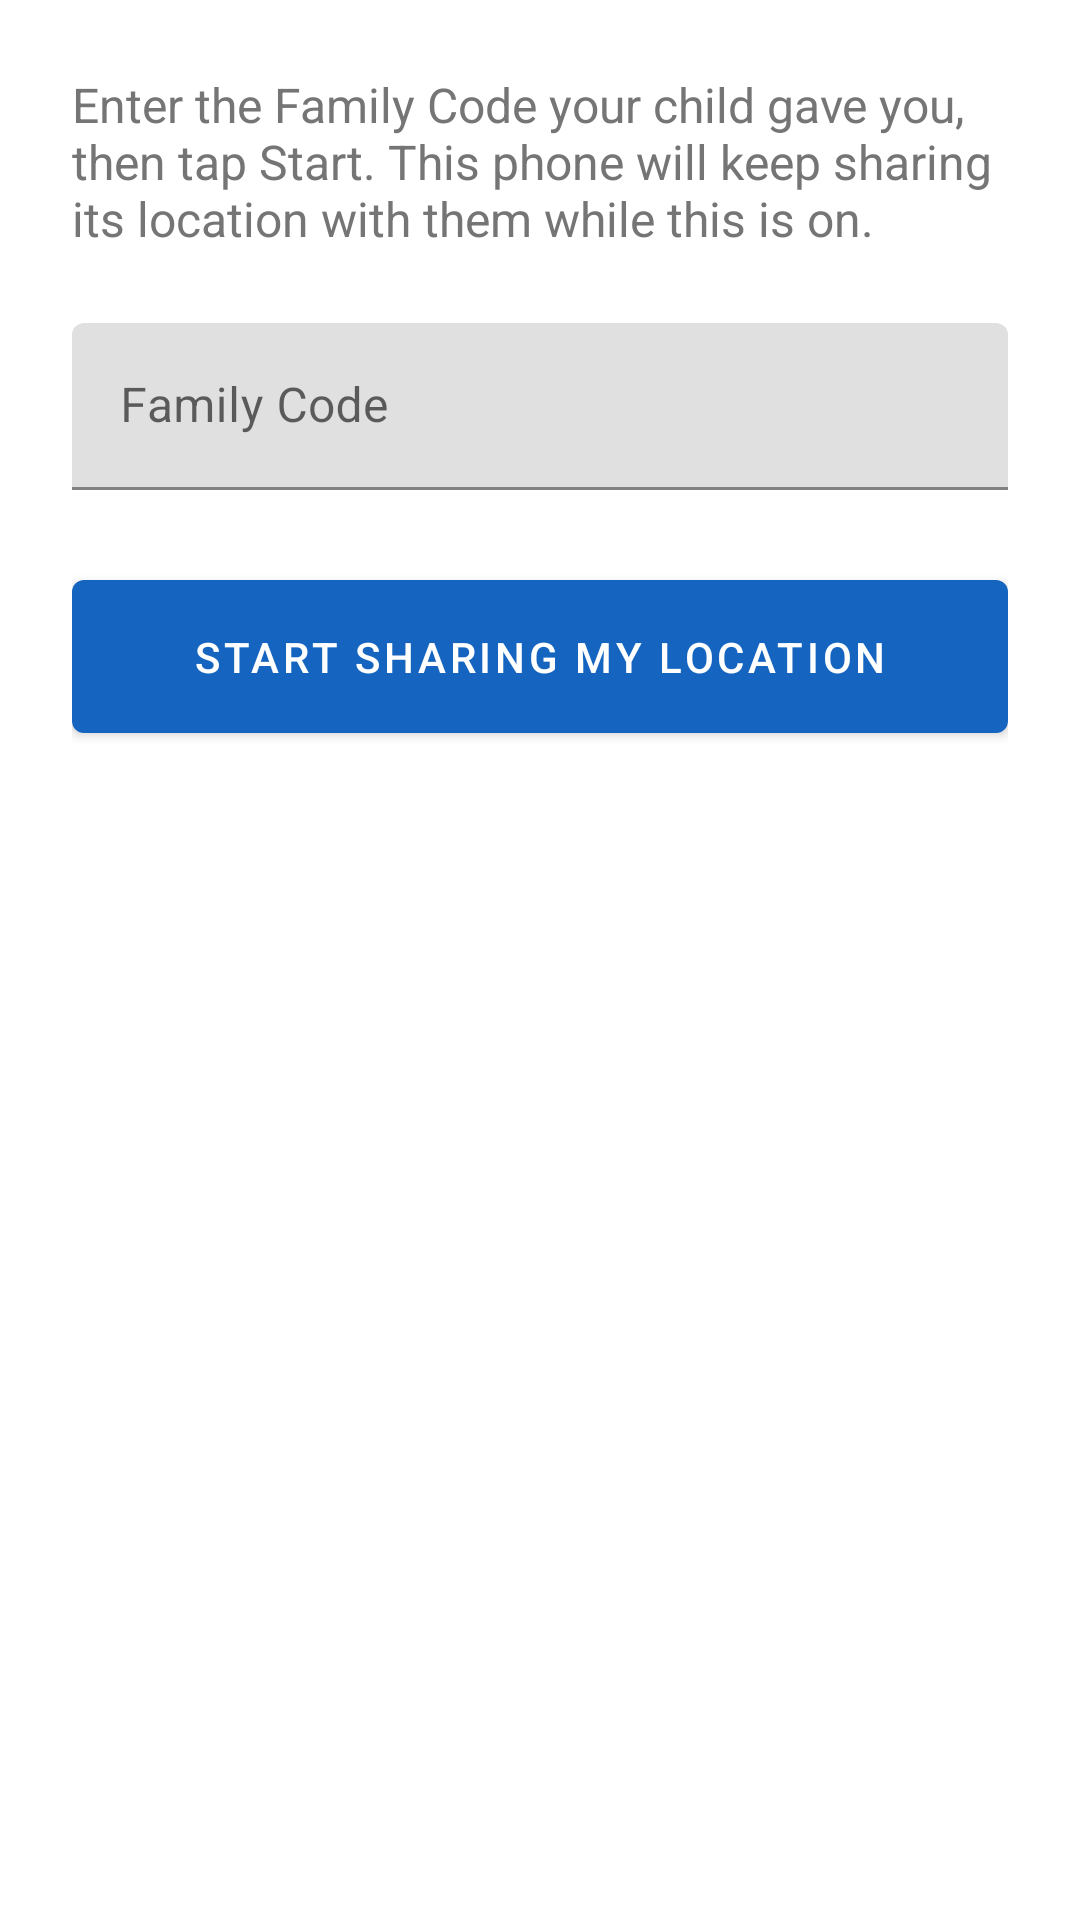

Produce the Android XML layout that renders to this screen, including the resource entries it uses.
<!-- AndroidManifest.xml: application theme Theme.LocationTracker -->
<!-- res/layout/activity_parent_setup.xml -->
<?xml version="1.0" encoding="utf-8"?>
<LinearLayout xmlns:android="http://schemas.android.com/apk/res/android"
    android:layout_width="match_parent"
    android:layout_height="match_parent"
    android:orientation="vertical"
    android:padding="24dp"
    android:background="@color/background">

    <TextView
        android:layout_width="match_parent"
        android:layout_height="wrap_content"
        android:text="@string/parent_setup_intro"
        android:textSize="16sp"
        android:textColor="@color/text_secondary"
        android:layout_marginBottom="24dp" />

    <com.google.android.material.textfield.TextInputLayout
        android:layout_width="match_parent"
        android:layout_height="wrap_content"
        android:hint="@string/parent_setup_code_hint">

        <com.google.android.material.textfield.TextInputEditText
            android:id="@+id/familyCodeInput"
            android:layout_width="match_parent"
            android:layout_height="wrap_content"
            android:inputType="textCapCharacters"
            android:maxLines="1" />

    </com.google.android.material.textfield.TextInputLayout>

    <com.google.android.material.button.MaterialButton
        android:id="@+id/startSharingButton"
        android:layout_width="match_parent"
        android:layout_height="wrap_content"
        android:layout_marginTop="24dp"
        android:padding="16dp"
        android:text="@string/parent_setup_start" />

</LinearLayout>
<!-- resources referenced by this layout -->
<resources>
  <color name="background">#FFFFFF</color>
  <color name="text_secondary">#757575</color>
  <string name="parent_setup_code_hint">Family Code</string>
  <string name="parent_setup_intro">Enter the Family Code your child gave you, then tap Start. This phone will keep sharing its location with them while this is on.</string>
  <string name="parent_setup_start">Start Sharing My Location</string>
  <style name="Theme.LocationTracker" parent="Theme.MaterialComponents.DayNight.NoActionBar">
          <item name="colorPrimary">@color/primary</item>
          <item name="colorPrimaryDark">@color/primary_dark</item>
          <item name="colorAccent">@color/accent</item>
          <item name="android:statusBarColor" tools:targetApi="l">@color/primary_dark</item>
      </style>
  <color name="primary">#1565C0</color>
  <color name="primary_dark">#0D47A1</color>
  <color name="accent">#FFA000</color>
</resources>
